Image classification data set "split_toilets" (007subhajitrajhalder/Amar-Sohor on GitHub). Class labels (7): broken public toilet, broken public urinal, clean public toilet, clean public urinal, dirty public toilet, dirty public urinal, irrelevant image.

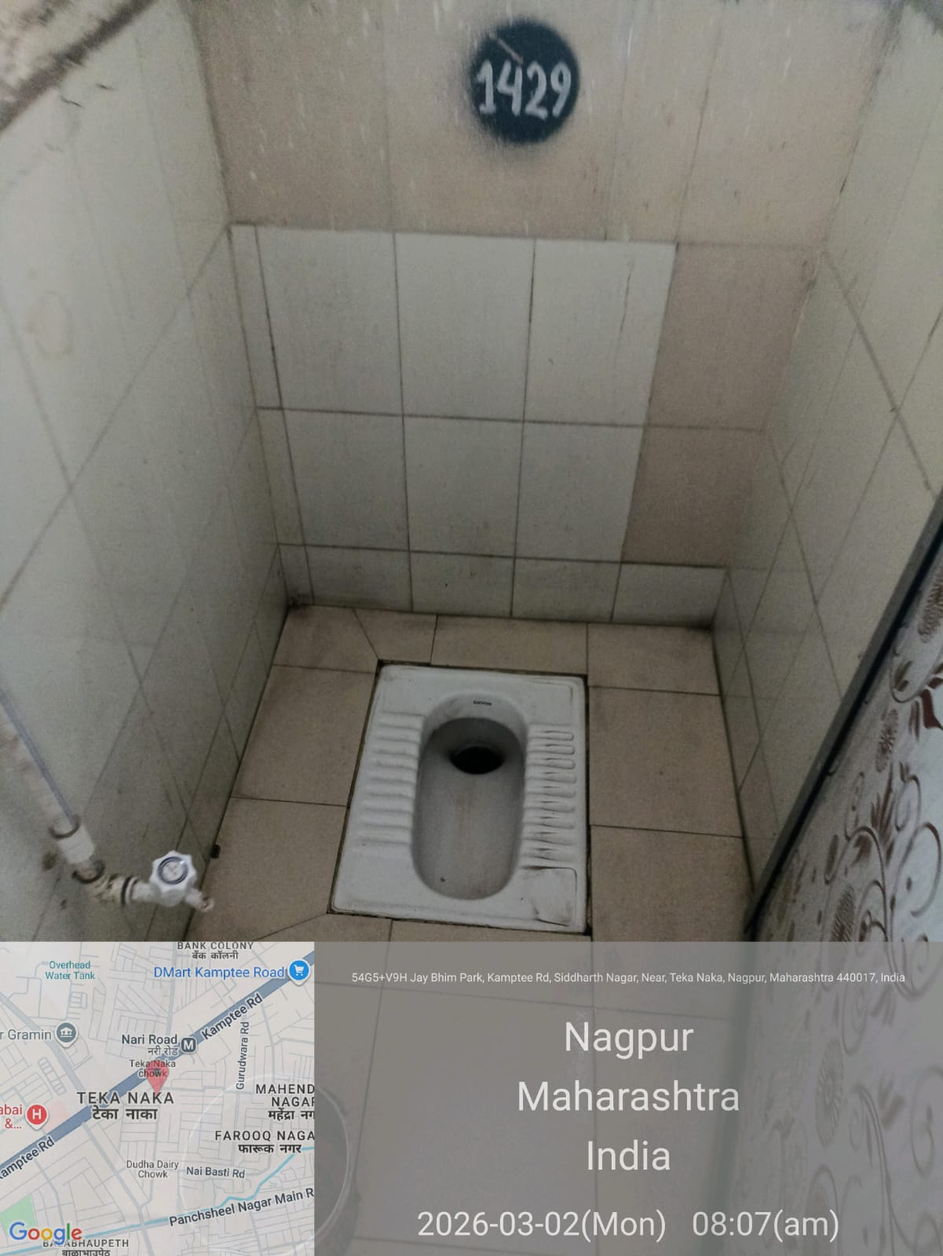
Label: dirty public toilet

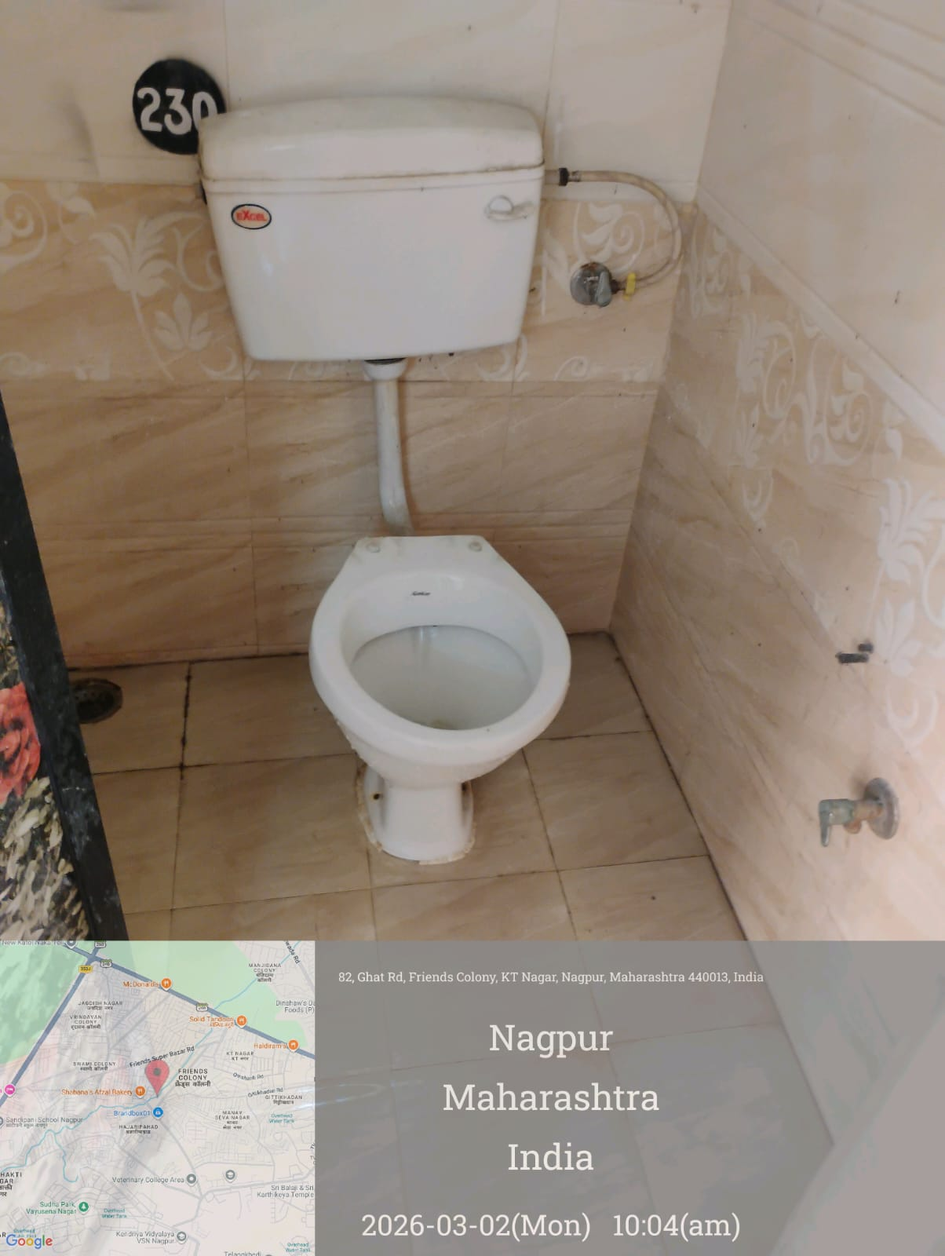
Label: clean public toilet

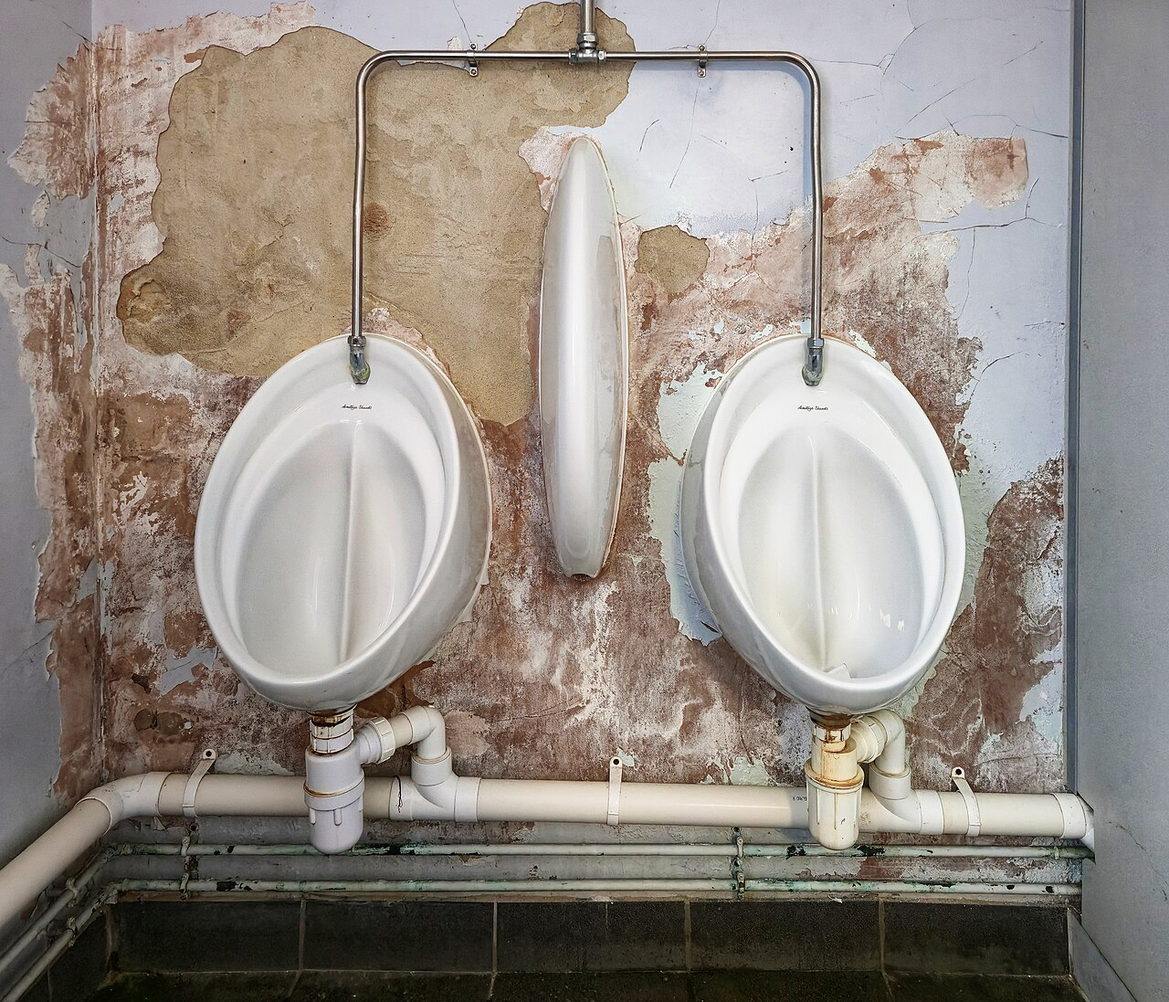
Label: clean public urinal

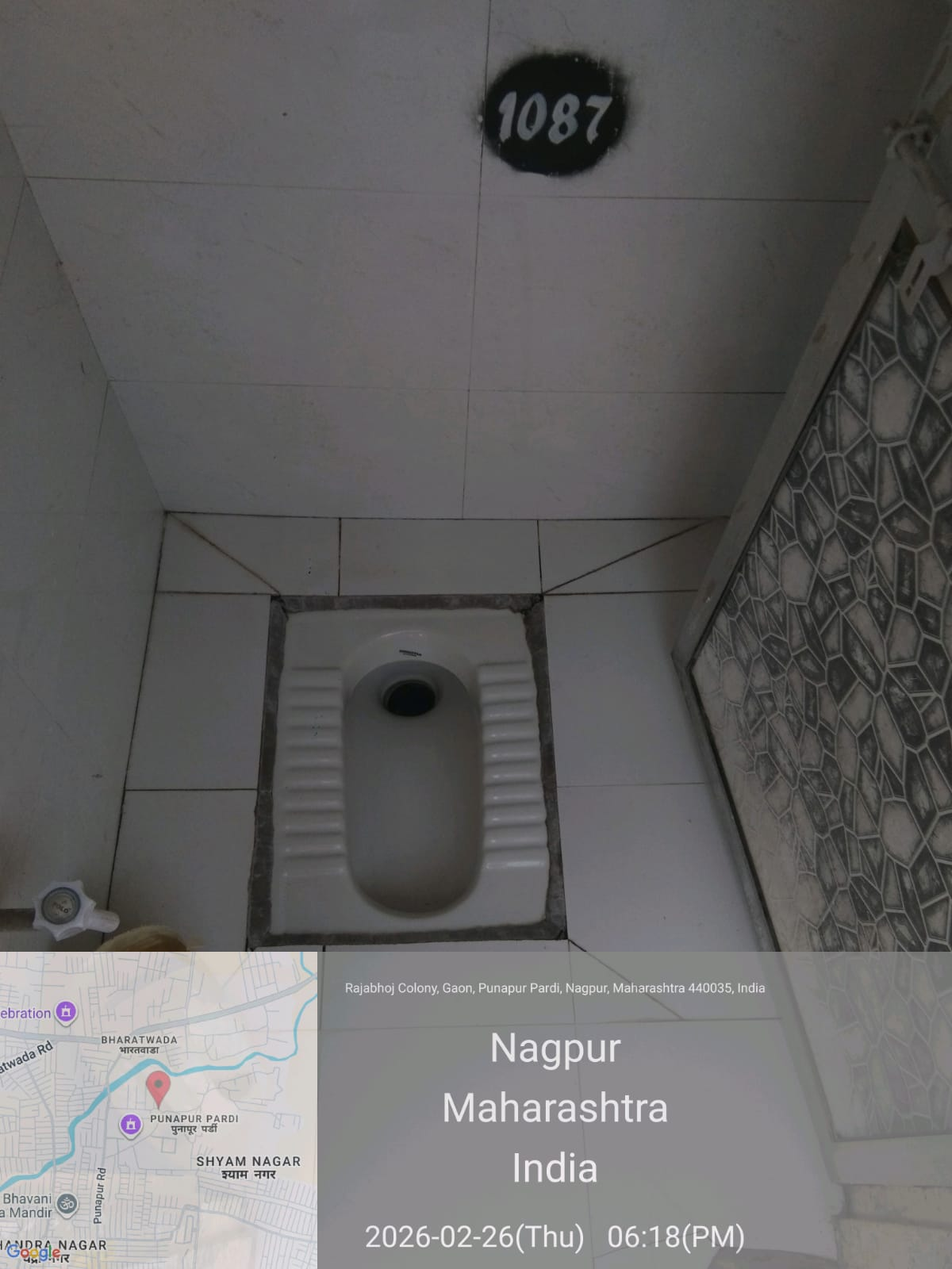
Label: dirty public toilet

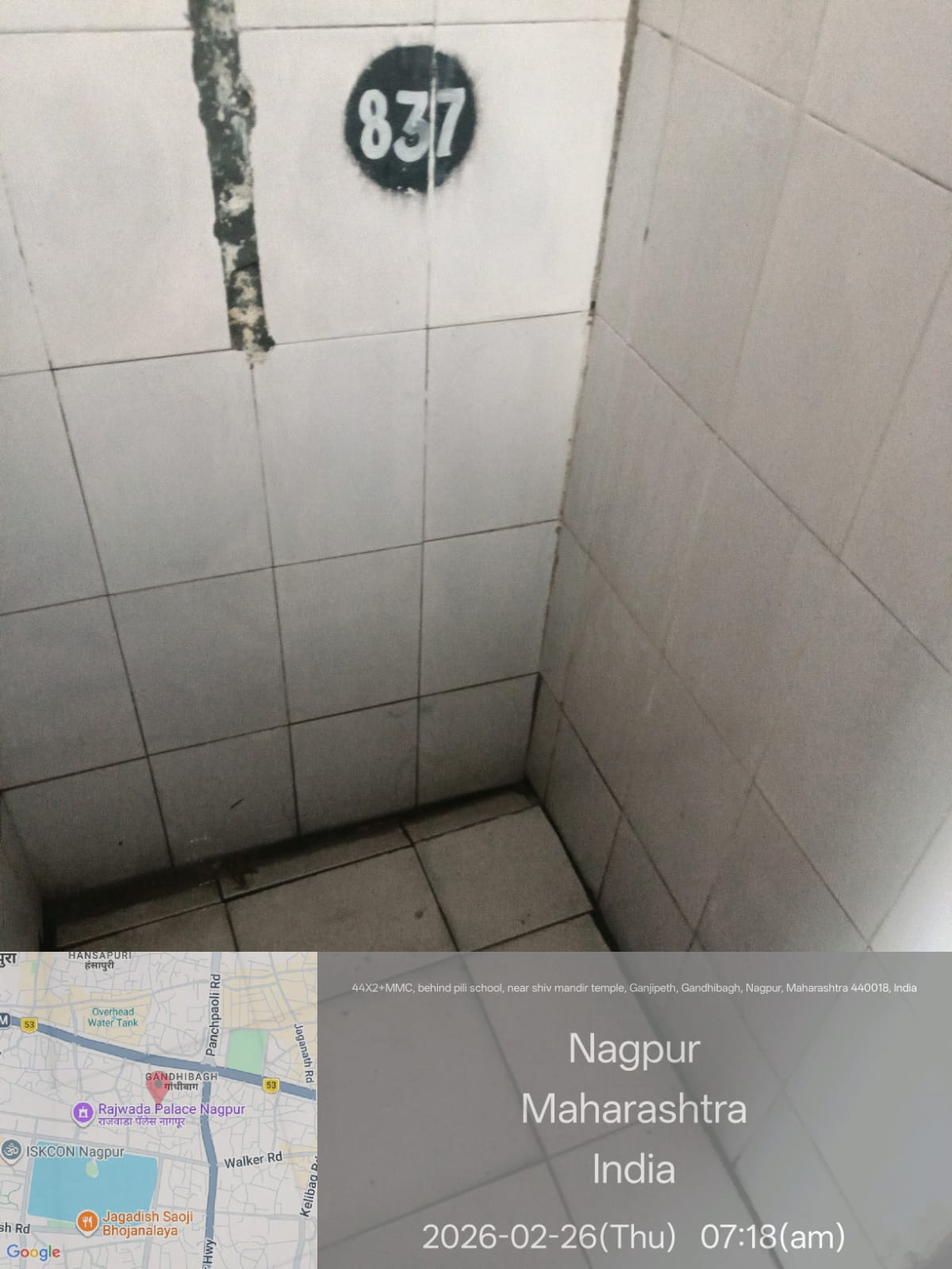
Label: irrelevant image

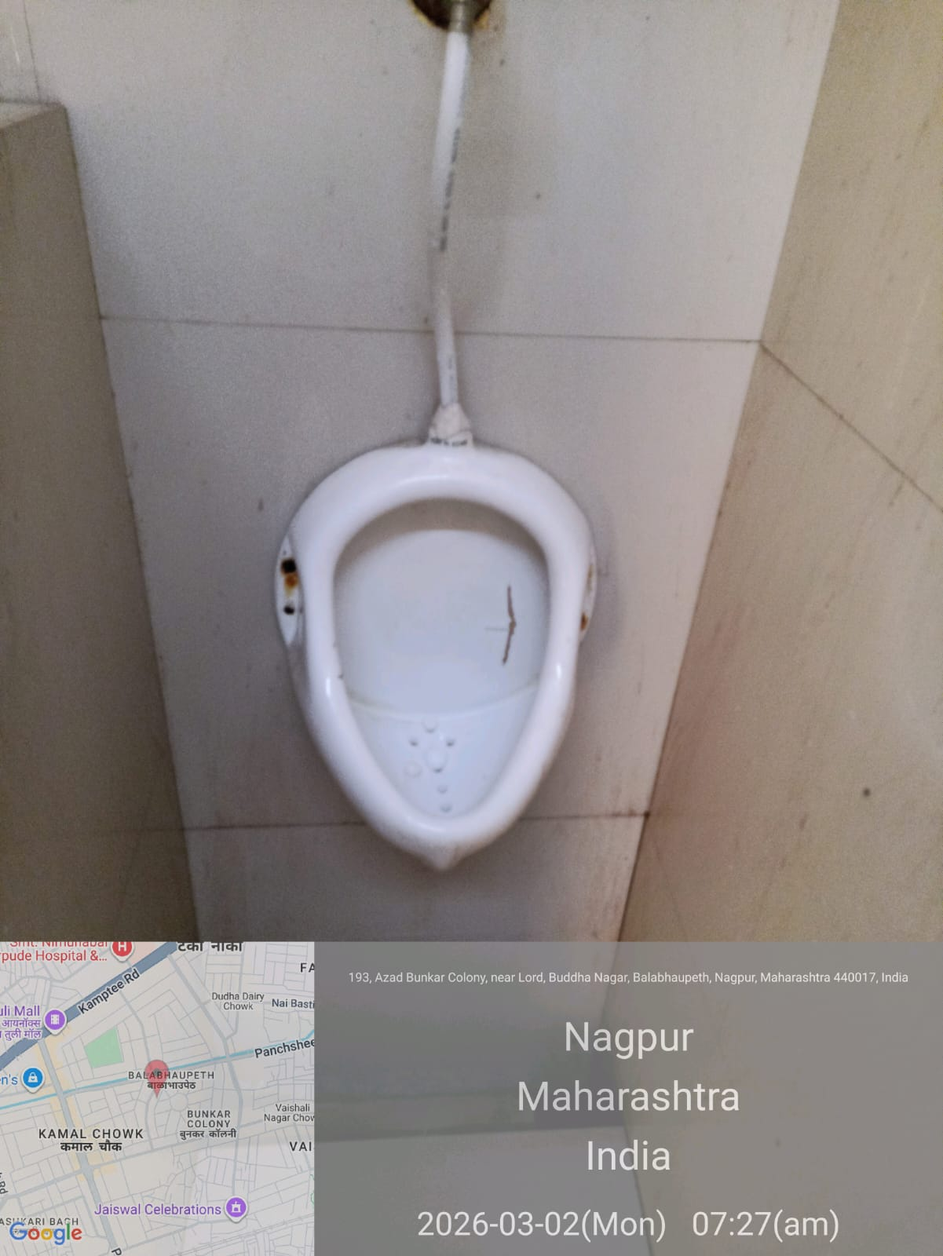
Label: clean public urinal
